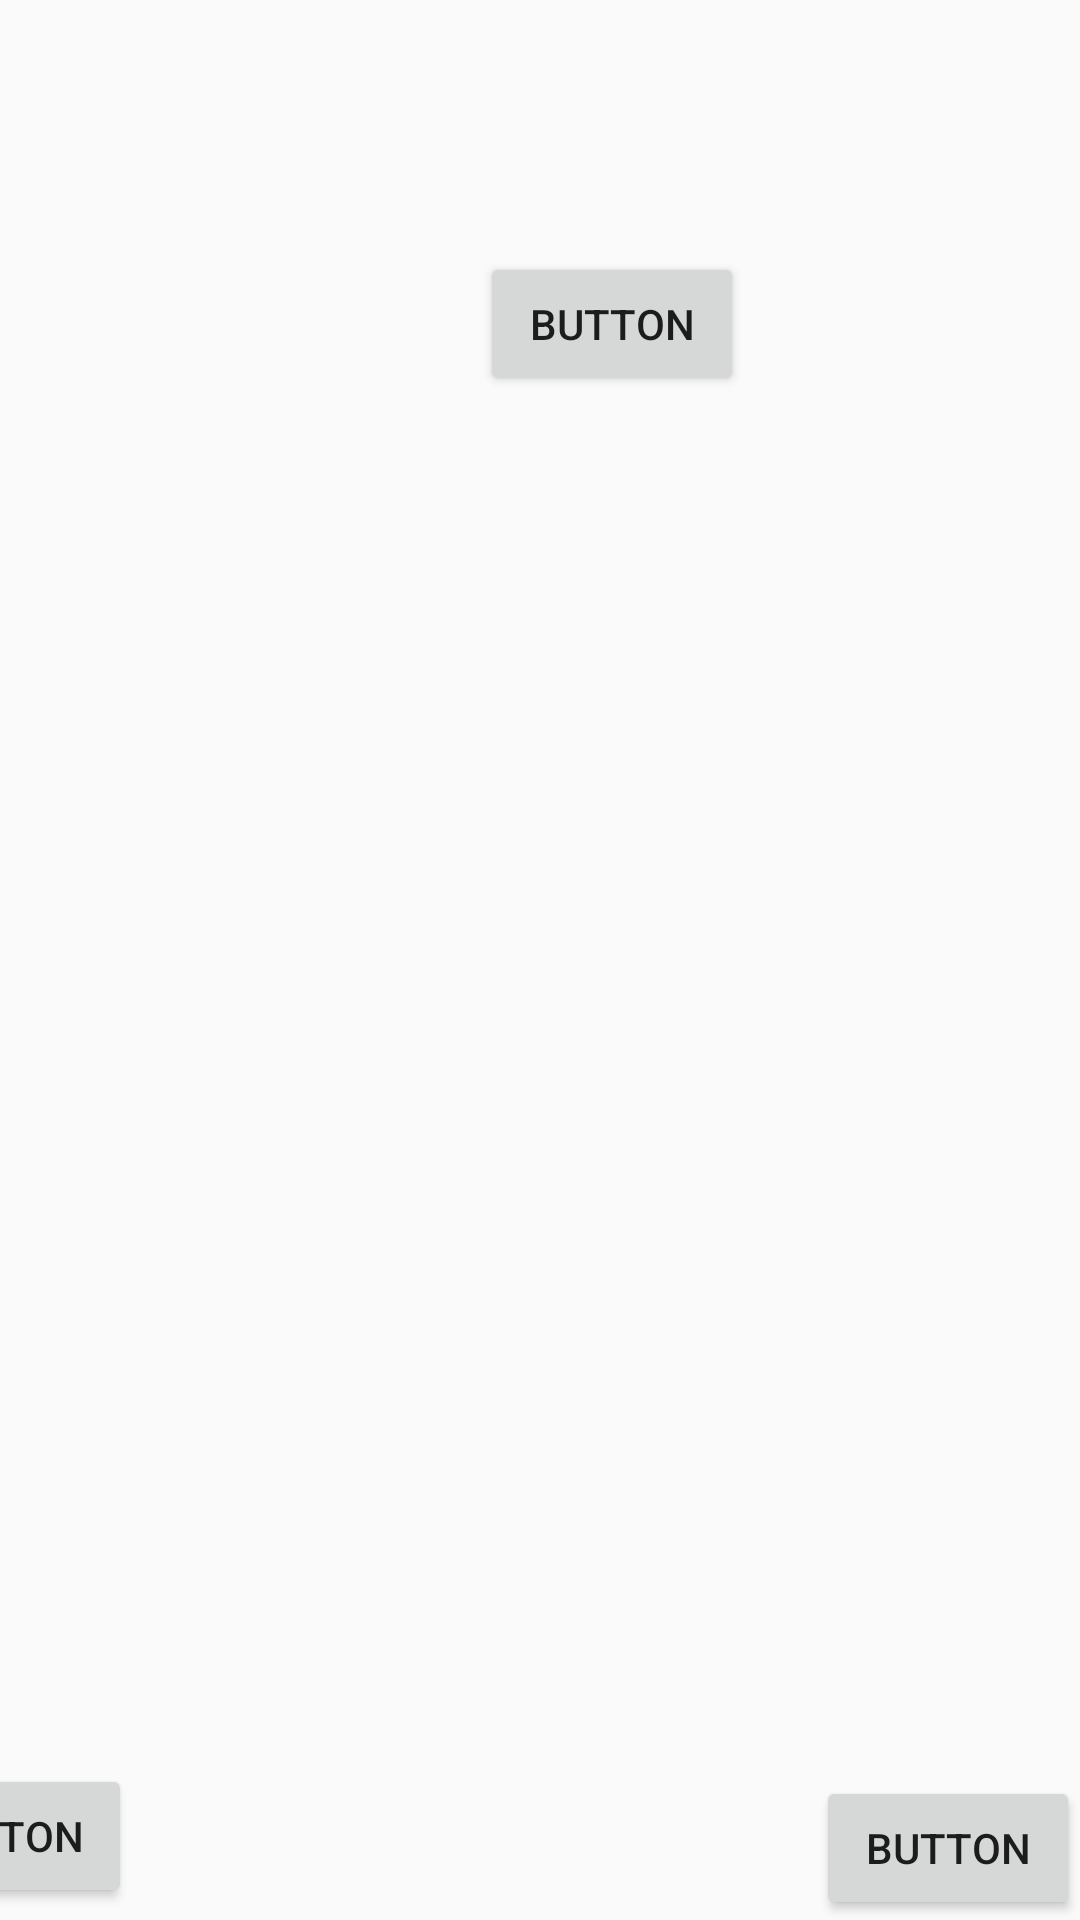

The Android layout XML behind this screen, and the referenced resources:
<!-- AndroidManifest.xml: application theme Theme.Maleku -->
<!-- res/layout/h4p1.xml -->
<?xml version="1.0" encoding="utf-8"?>
<android.support.constraint.ConstraintLayout xmlns:android="http://schemas.android.com/apk/res/android"
    xmlns:app="http://schemas.android.com/apk/res-auto"
    xmlns:tools="http://schemas.android.com/tools"
android:layout_width="match_parent"
    android:layout_height="match_parent"
    android:background="@drawable/novela_grafica_ec408_imprimir_12x18_2_compressed_pages_to_jpg_0047"
    tools:context=".Chapter4Part1">

    <Button
        android:id="@+id/returnBtn39"
        android:layout_width="wrap_content"
        android:layout_height="wrap_content"
        android:layout_marginEnd="316dp"
        android:layout_marginBottom="4dp"
        android:onClick="goPrevious"
        android:text="Button"
        app:layout_constraintBottom_toBottomOf="parent"
        app:layout_constraintEnd_toEndOf="parent" />

    <Button
        android:id="@+id/goH1P2"
        android:layout_width="wrap_content"
        android:layout_height="wrap_content"
        android:onClick="go_h4p2"
        android:text="Button"
        app:layout_constraintBottom_toBottomOf="parent"
        app:layout_constraintEnd_toEndOf="parent" />

    <Button
        android:id="@+id/button169"
        android:layout_width="wrap_content"
        android:layout_height="wrap_content"
        android:layout_marginStart="160dp"
        android:layout_marginTop="84dp"
        android:onClick="audio"
        android:text="Button"
        app:layout_constraintStart_toStartOf="parent"
        app:layout_constraintTop_toTopOf="parent" />
</android.support.constraint.ConstraintLayout>
<!-- resources referenced by this layout -->
<resources>
  <style name="Theme.Maleku" parent="Theme.AppCompat.Light.DarkActionBar">
          
          <item name="colorPrimary">@color/black</item>
          <item name="colorPrimaryDark">@color/black</item>
          <item name="colorAccent">@color/teal_200</item>
          
      </style>
  <!-- not gathered from this repository: default colours our renderer supplied (Android Studio template values) -->
  <color name="teal_200">#FF03DAC5</color>
  <color name="black">#FF000000</color>
</resources>
